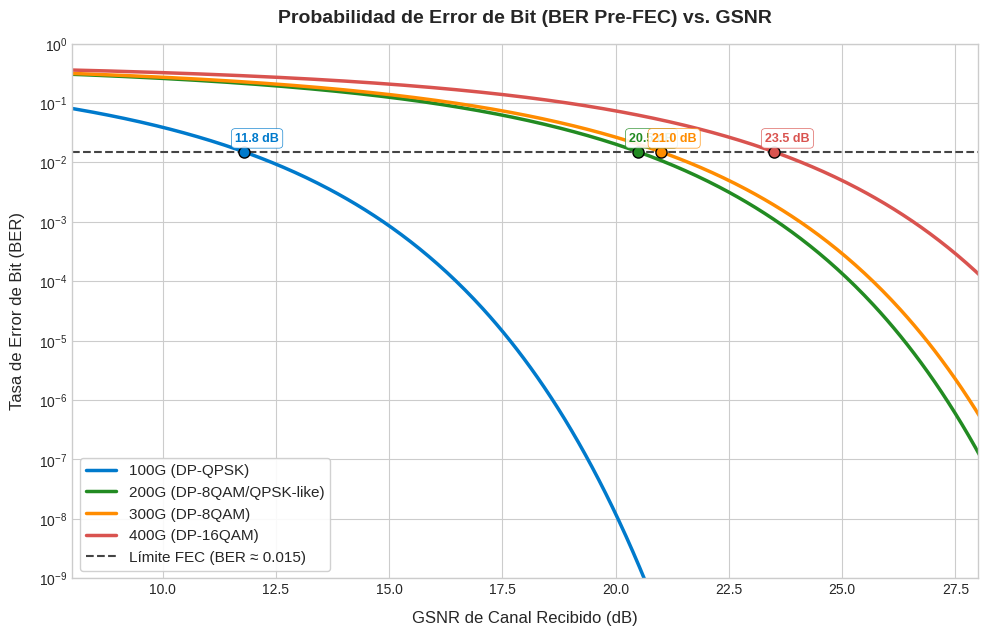

This figure's Python source:
import numpy as np
import matplotlib.pyplot as plt
from scipy.special import erfc

# Configurar el estilo para que se vea premium (estilo oscuro/moderno o limpio)
plt.style.use('seaborn-v0_8-whitegrid')
plt.rcParams.update({
    'font.family': 'sans-serif',
    'font.size': 11,
    'axes.labelsize': 12,
    'axes.titlesize': 14,
    'xtick.labelsize': 10,
    'ytick.labelsize': 10,
    'figure.titlesize': 16
})

# Parámetros del gráfico
gsnr_db = np.linspace(5, 30, 500)
fec_threshold_ber = 1.5e-2  # Límite del FEC (BER Pre-FEC máximo)

# Q correspondiente al límite FEC
# erfc(Q/sqrt(2)) = 2 * BER => Q = sqrt(2) * erfinv(1 - 2*BER)
# Para BER = 0.015, Q es aprox 2.17
q_fec = 2.17

# offsets calculados para que al GSNR nominal, la BER sea exactamente fec_threshold_ber (Q = 2.17)
# offset_db = GSNR_req - 10 * log10(Q^2) = GSNR_req - 6.73
offsets = {
    "100G (DP-QPSK)": 11.8 - 6.73,
    "200G (DP-8QAM/QPSK-like)": 20.5 - 6.73,
    "300G (DP-8QAM)": 21.0 - 6.73,
    "400G (DP-16QAM)": 23.5 - 6.73
}

colors = {
    "100G (DP-QPSK)": "#007acc",
    "200G (DP-8QAM/QPSK-like)": "#228b22",
    "300G (DP-8QAM)": "#ff8c00",
    "400G (DP-16QAM)": "#d9534f"
}

plt.figure(figsize=(10, 6.5), dpi=300)

for label, offset in offsets.items():
    # Convertir GSNR a Q
    gsnr_linear = 10**((gsnr_db - offset)/10)
    q = np.sqrt(gsnr_linear)
    
    # Calcular BER
    ber = 0.5 * erfc(q / np.sqrt(2))
    
    # Graficar
    plt.semilogy(gsnr_db, ber, label=label, color=colors[label], linewidth=2.5)

# Graficar la línea de límite del FEC
plt.axhline(y=fec_threshold_ber, color='#444444', linestyle='--', linewidth=1.5, 
            label=f'Límite FEC (BER ≈ {fec_threshold_ber:.3f})')

# Marcar los puntos de factibilidad nominales en la línea del FEC
nominal_gsnrs = [11.8, 20.5, 21.0, 23.5]
labels = ["100G", "200G", "300G", "400G"]
for gsnr_val, col, lbl in zip(nominal_gsnrs, colors.values(), labels):
    plt.plot(gsnr_val, fec_threshold_ber, 'o', color=col, markersize=8, markeredgecolor='black', markeredgewidth=1)
    plt.annotate(f"{gsnr_val} dB", 
                 xy=(gsnr_val, fec_threshold_ber), 
                 xytext=(gsnr_val - 0.2, fec_threshold_ber * 1.5),
                 color=col,
                 weight='bold',
                 fontsize=9,
                 bbox=dict(boxstyle="round,pad=0.3", fc="white", ec=col, lw=0.5, alpha=0.9))

# Ajustes de los ejes y diseño
plt.title("Probabilidad de Error de Bit (BER Pre-FEC) vs. GSNR", pad=15, weight='bold')
plt.xlabel("GSNR de Canal Recibido (dB)", labelpad=10)
plt.ylabel("Tasa de Error de Bit (BER)", labelpad=10)
plt.xlim(8, 28)
plt.ylim(1e-9, 1)
plt.legend(loc='lower left', frameon=True, facecolor='white', edgecolor='#cccccc', framealpha=0.9)



plt.tight_layout()

# Guardar la imagen
output_path = "ber_vs_gsnr.png"
plt.savefig(output_path, bbox_inches='tight')
print(f"Gráfico guardado en {output_path}")
